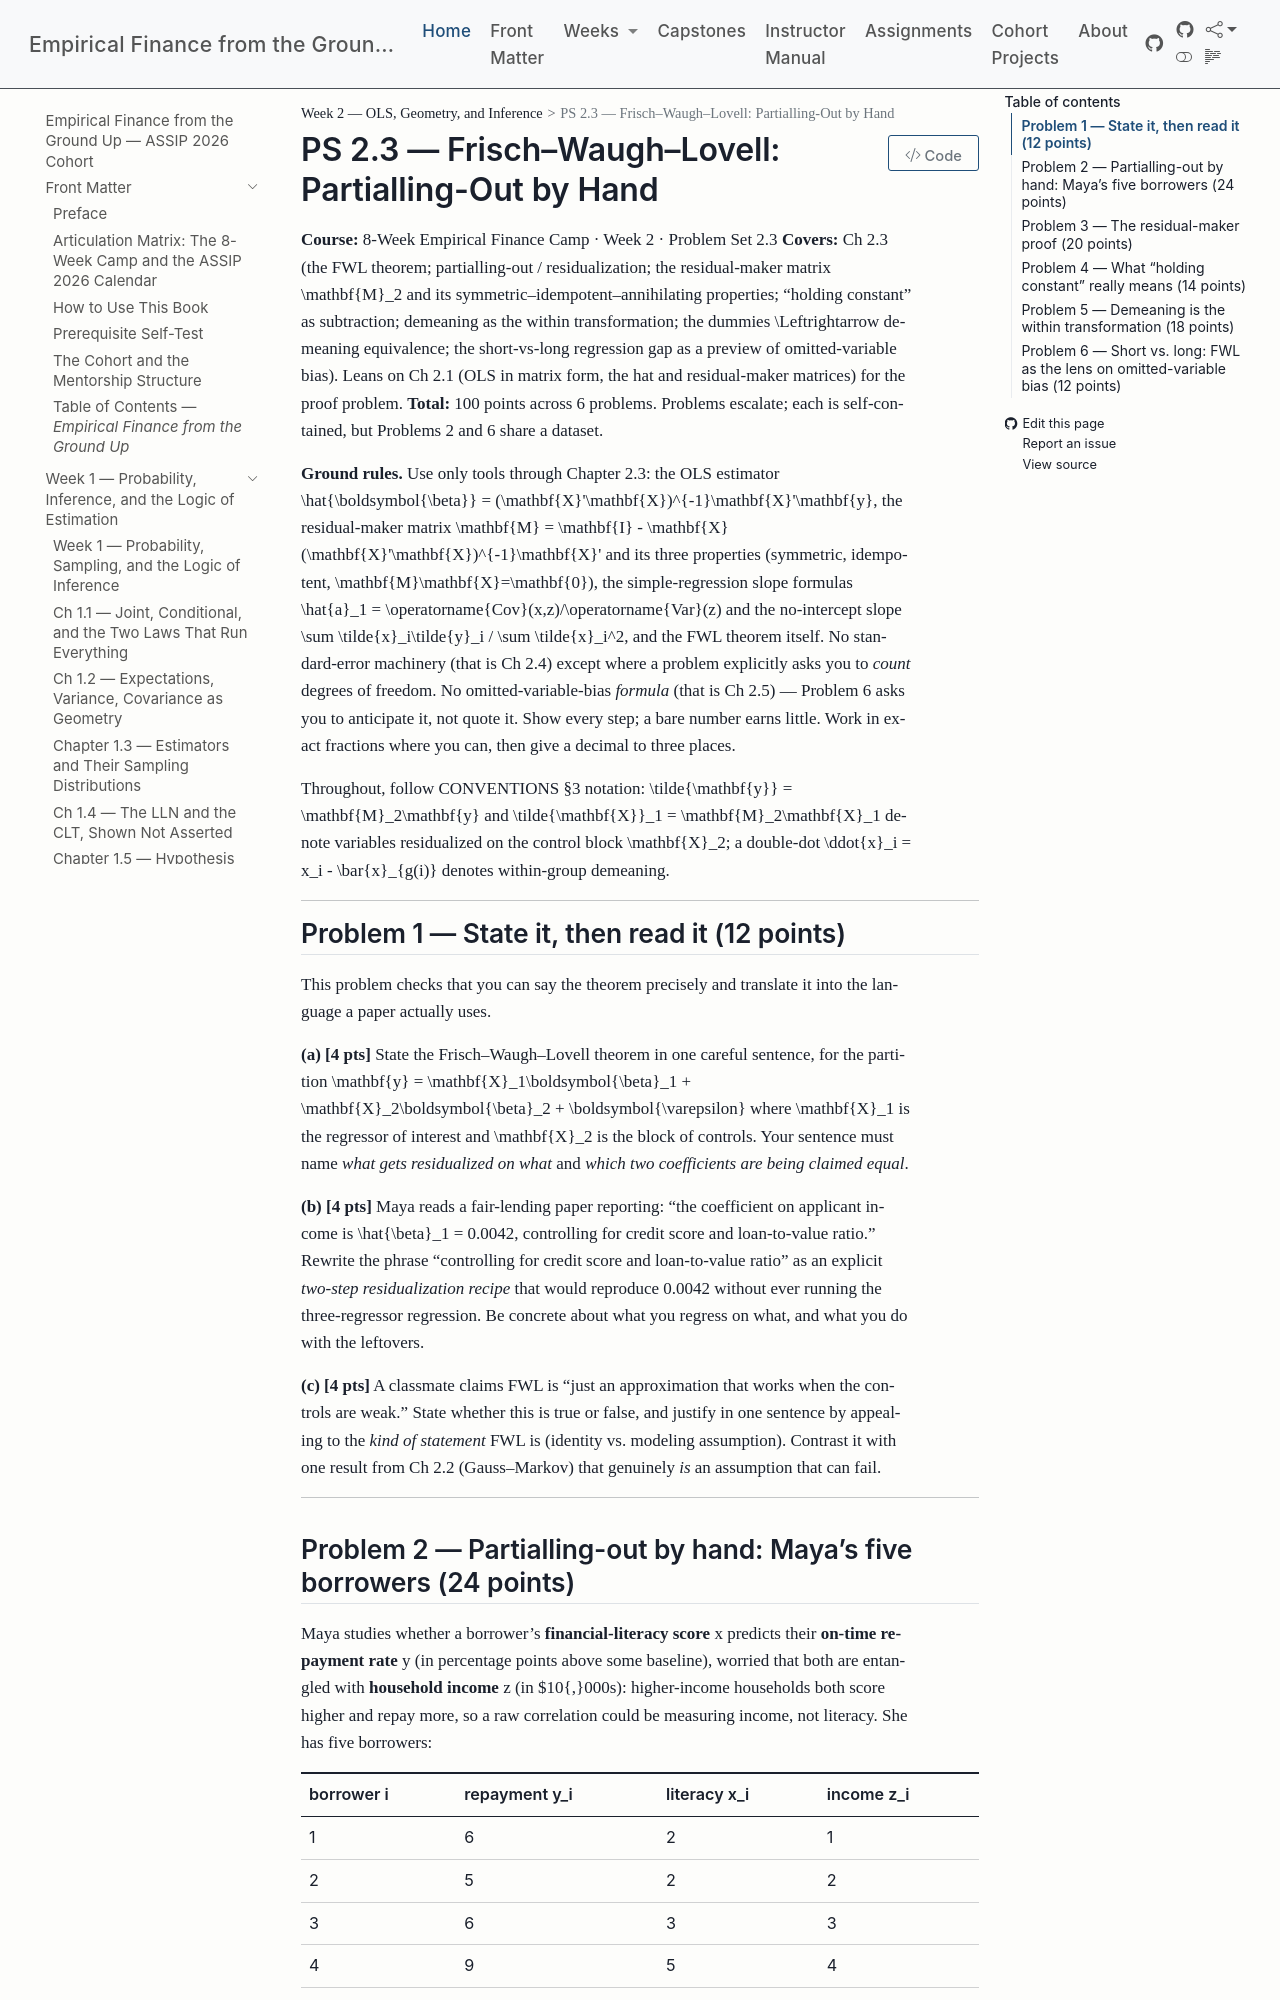

repository: edwardlg/assip-2026-empirical-finance · page: textbook/book/weeks/week-02/ps2.3.html · generator: mkdocs

# PS 2.3 — Frisch–Waugh–Lovell: Partialling-Out by Hand

**Course:** 8-Week Empirical Finance Camp · Week 2 · Problem Set 2.3
**Covers:** Ch 2.3 (the FWL theorem; partialling-out / residualization; the residual-maker matrix $\mathbf{M}_2$ and its symmetric–idempotent–annihilating properties; "holding constant" as subtraction; demeaning as the within transformation; the dummies $\Leftrightarrow$ demeaning equivalence; the short-vs-long regression gap as a preview of omitted-variable bias). Leans on Ch 2.1 (OLS in matrix form, the hat and residual-maker matrices) for the proof problem.
**Total:** 100 points across 6 problems. Problems escalate; each is self-contained, but Problems 2 and 6 share a dataset.

**Ground rules.** Use only tools through Chapter 2.3: the OLS estimator $\hat{\boldsymbol{\beta}} = (\mathbf{X}'\mathbf{X})^{-1}\mathbf{X}'\mathbf{y}$, the residual-maker matrix $\mathbf{M} = \mathbf{I} - \mathbf{X}(\mathbf{X}'\mathbf{X})^{-1}\mathbf{X}'$ and its three properties (symmetric, idempotent, $\mathbf{M}\mathbf{X}=\mathbf{0}$), the simple-regression slope formulas $\hat{a}_1 = \operatorname{Cov}(x,z)/\operatorname{Var}(z)$ and the no-intercept slope $\sum \tilde{x}_i\tilde{y}_i / \sum \tilde{x}_i^2$, and the FWL theorem itself. No standard-error machinery (that is Ch 2.4) except where a problem explicitly asks you to *count* degrees of freedom. No omitted-variable-bias *formula* (that is Ch 2.5) — Problem 6 asks you to anticipate it, not quote it. Show every step; a bare number earns little. Work in exact fractions where you can, then give a decimal to three places.

Throughout, follow CONVENTIONS §3 notation: $\tilde{\mathbf{y}} = \mathbf{M}_2\mathbf{y}$ and $\tilde{\mathbf{X}}_1 = \mathbf{M}_2\mathbf{X}_1$ denote variables residualized on the control block $\mathbf{X}_2$; a double-dot $\ddot{x}_i = x_i - \bar{x}_{g(i)}$ denotes within-group demeaning.

---

## Problem 1 — State it, then read it (12 points)

This problem checks that you can say the theorem precisely and translate it into the language a paper actually uses.

**(a) [4 pts]** State the Frisch–Waugh–Lovell theorem in one careful sentence, for the partition $\mathbf{y} = \mathbf{X}_1\boldsymbol{\beta}_1 + \mathbf{X}_2\boldsymbol{\beta}_2 + \boldsymbol{\varepsilon}$ where $\mathbf{X}_1$ is the regressor of interest and $\mathbf{X}_2$ is the block of controls. Your sentence must name *what gets residualized on what* and *which two coefficients are being claimed equal*.

**(b) [4 pts]** Maya reads a fair-lending paper reporting: "the coefficient on applicant income is $\hat{\beta}_1 = 0.0042$, controlling for credit score and loan-to-value ratio." Rewrite the phrase "controlling for credit score and loan-to-value ratio" as an explicit *two-step residualization recipe* that would reproduce $0.0042$ without ever running the three-regressor regression. Be concrete about what you regress on what, and what you do with the leftovers.

**(c) [4 pts]** A classmate claims FWL is "just an approximation that works when the controls are weak." State whether this is true or false, and justify in one sentence by appealing to the *kind of statement* FWL is (identity vs. modeling assumption). Contrast it with one result from Ch 2.2 (Gauss–Markov) that genuinely *is* an assumption that can fail.

---
